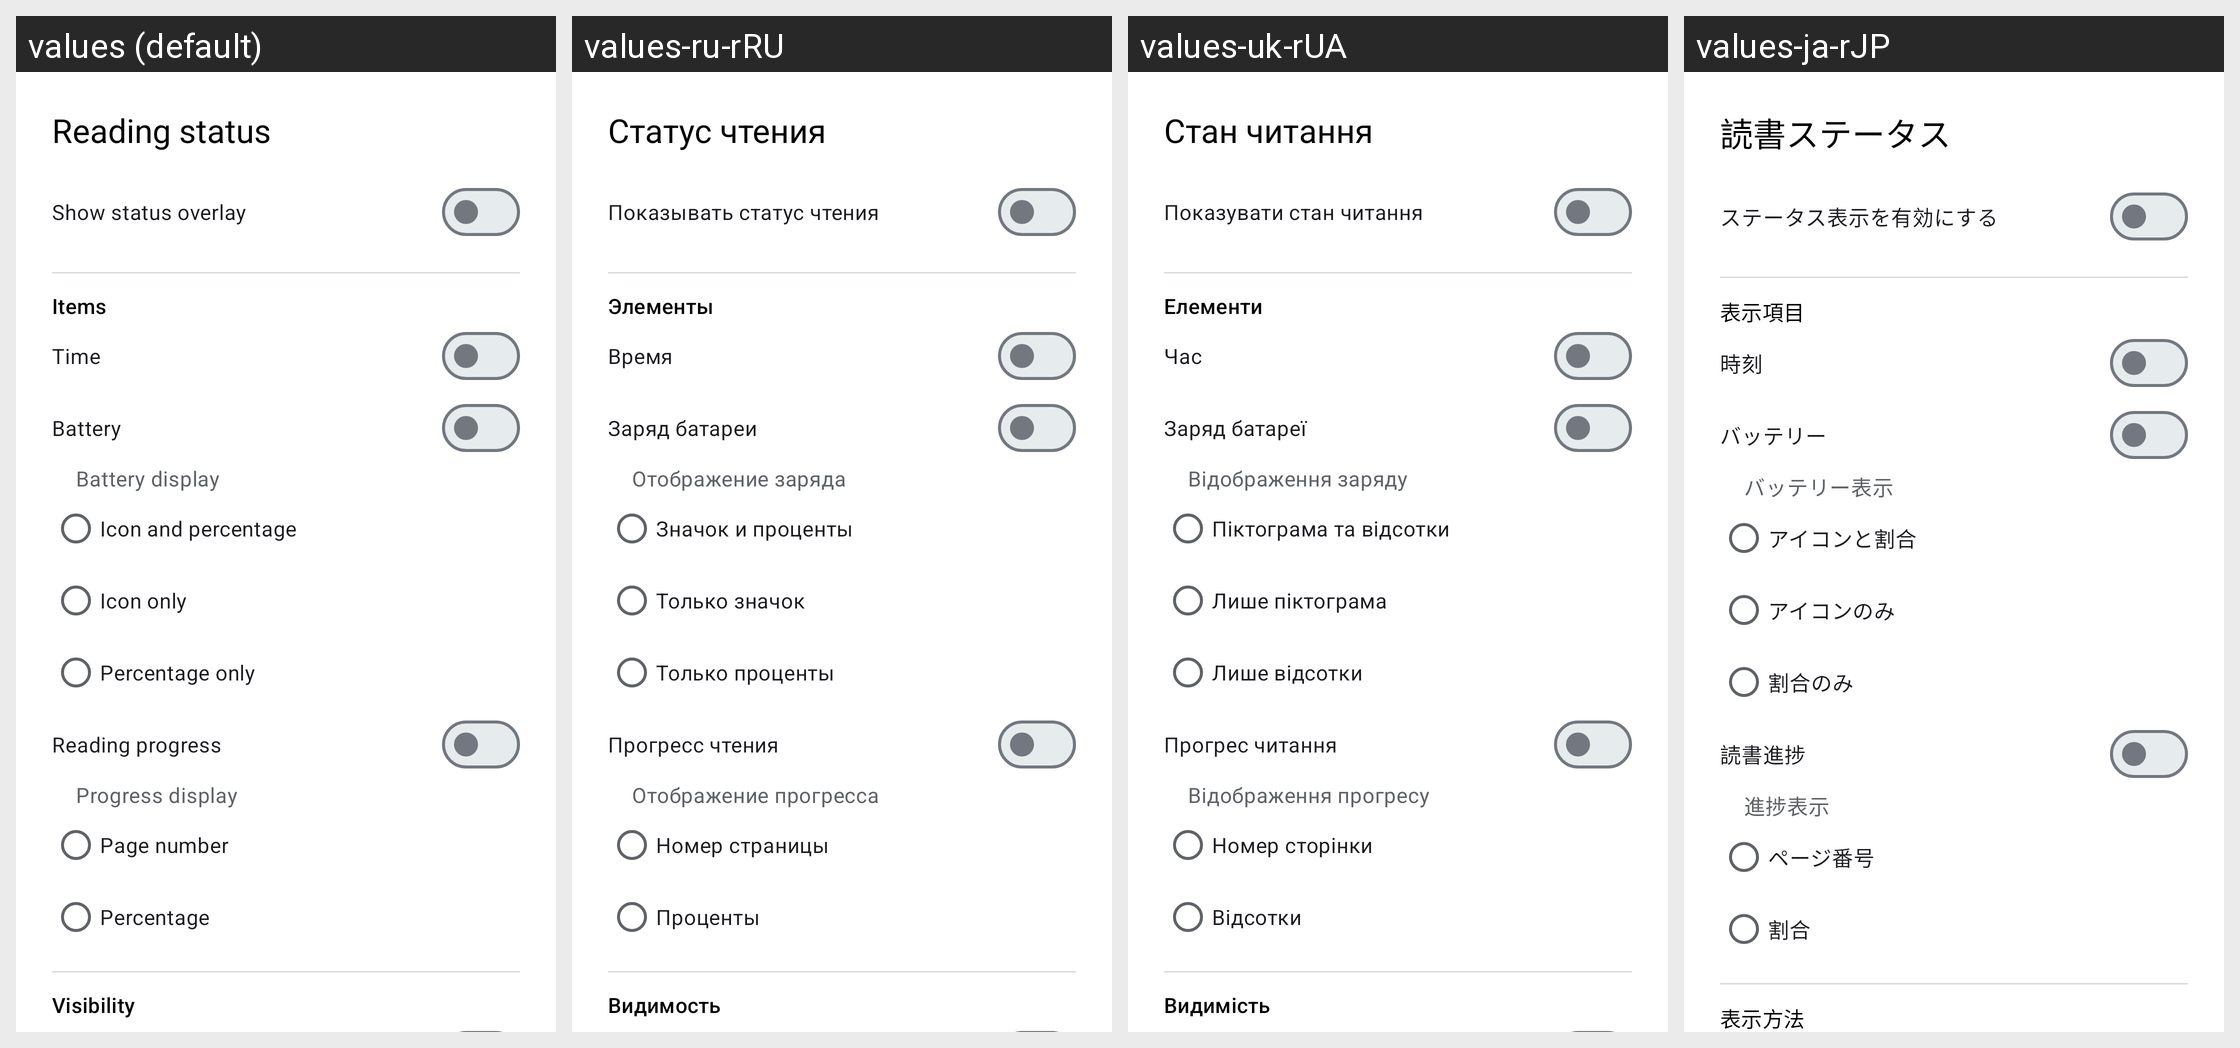

This grid shows one Android layout under several languages. Give, for every string resource on the screen, its name, the default text and each shown locale's text.
Android screen res/layout/reader_status_settings_sheet.xml rendered under 4 locales, left to right: values (default), values-ru-rRU, values-uk-rUA, values-ja-rJP. Device: Nexus 5 (rendered at 1080×1920; each locale shown at half size, 540×960, under a caption strip naming it); theme AppTheme.Material3.
Other locales in the repository, not shown: values-ar-rSA, values-de-rDE, values-es-rES, values-fr-rFR, values-it-rIT, values-pt-rBR, values-tr-rTR, values-zh-rCN, values-zh-rTW.
Strings drawn on this screen, with the default value and each locale's value (text and hints the layout hard-codes, and strings that could not be matched under every locale, appear in the picture but are not listed):

reader_status_title
  values: Reading status
  values-ru-rRU: Статус чтения
  values-uk-rUA: Стан читання
  values-ja-rJP: 読書ステータス

reader_status_show
  values: Show status overlay
  values-ru-rRU: Показывать статус чтения
  values-uk-rUA: Показувати стан читання
  values-ja-rJP: ステータス表示を有効にする

reader_status_items
  values: Items
  values-ru-rRU: Элементы
  values-uk-rUA: Елементи
  values-ja-rJP: 表示項目

reader_status_time
  values: Time
  values-ru-rRU: Время
  values-uk-rUA: Час
  values-ja-rJP: 時刻

reader_status_battery
  values: Battery
  values-ru-rRU: Заряд батареи
  values-uk-rUA: Заряд батареї
  values-ja-rJP: バッテリー

reader_status_battery_format
  values: Battery display
  values-ru-rRU: Отображение заряда
  values-uk-rUA: Відображення заряду
  values-ja-rJP: バッテリー表示

reader_status_battery_both
  values: Icon and percentage
  values-ru-rRU: Значок и проценты
  values-uk-rUA: Піктограма та відсотки
  values-ja-rJP: アイコンと割合

reader_status_battery_icon_only
  values: Icon only
  values-ru-rRU: Только значок
  values-uk-rUA: Лише піктограма
  values-ja-rJP: アイコンのみ

reader_status_battery_percent_only
  values: Percentage only
  values-ru-rRU: Только проценты
  values-uk-rUA: Лише відсотки
  values-ja-rJP: 割合のみ

reader_status_progress
  values: Reading progress
  values-ru-rRU: Прогресс чтения
  values-uk-rUA: Прогрес читання
  values-ja-rJP: 読書進捗

reader_status_progress_format
  values: Progress display
  values-ru-rRU: Отображение прогресса
  values-uk-rUA: Відображення прогресу
  values-ja-rJP: 進捗表示

reader_status_progress_pages
  values: Page number
  values-ru-rRU: Номер страницы
  values-uk-rUA: Номер сторінки
  values-ja-rJP: ページ番号

reader_status_progress_percent
  values: Percentage
  values-ru-rRU: Проценты
  values-uk-rUA: Відсотки
  values-ja-rJP: 割合

reader_status_visibility
  values: Visibility
  values-ru-rRU: Видимость
  values-uk-rUA: Видимість
  values-ja-rJP: 表示方法
